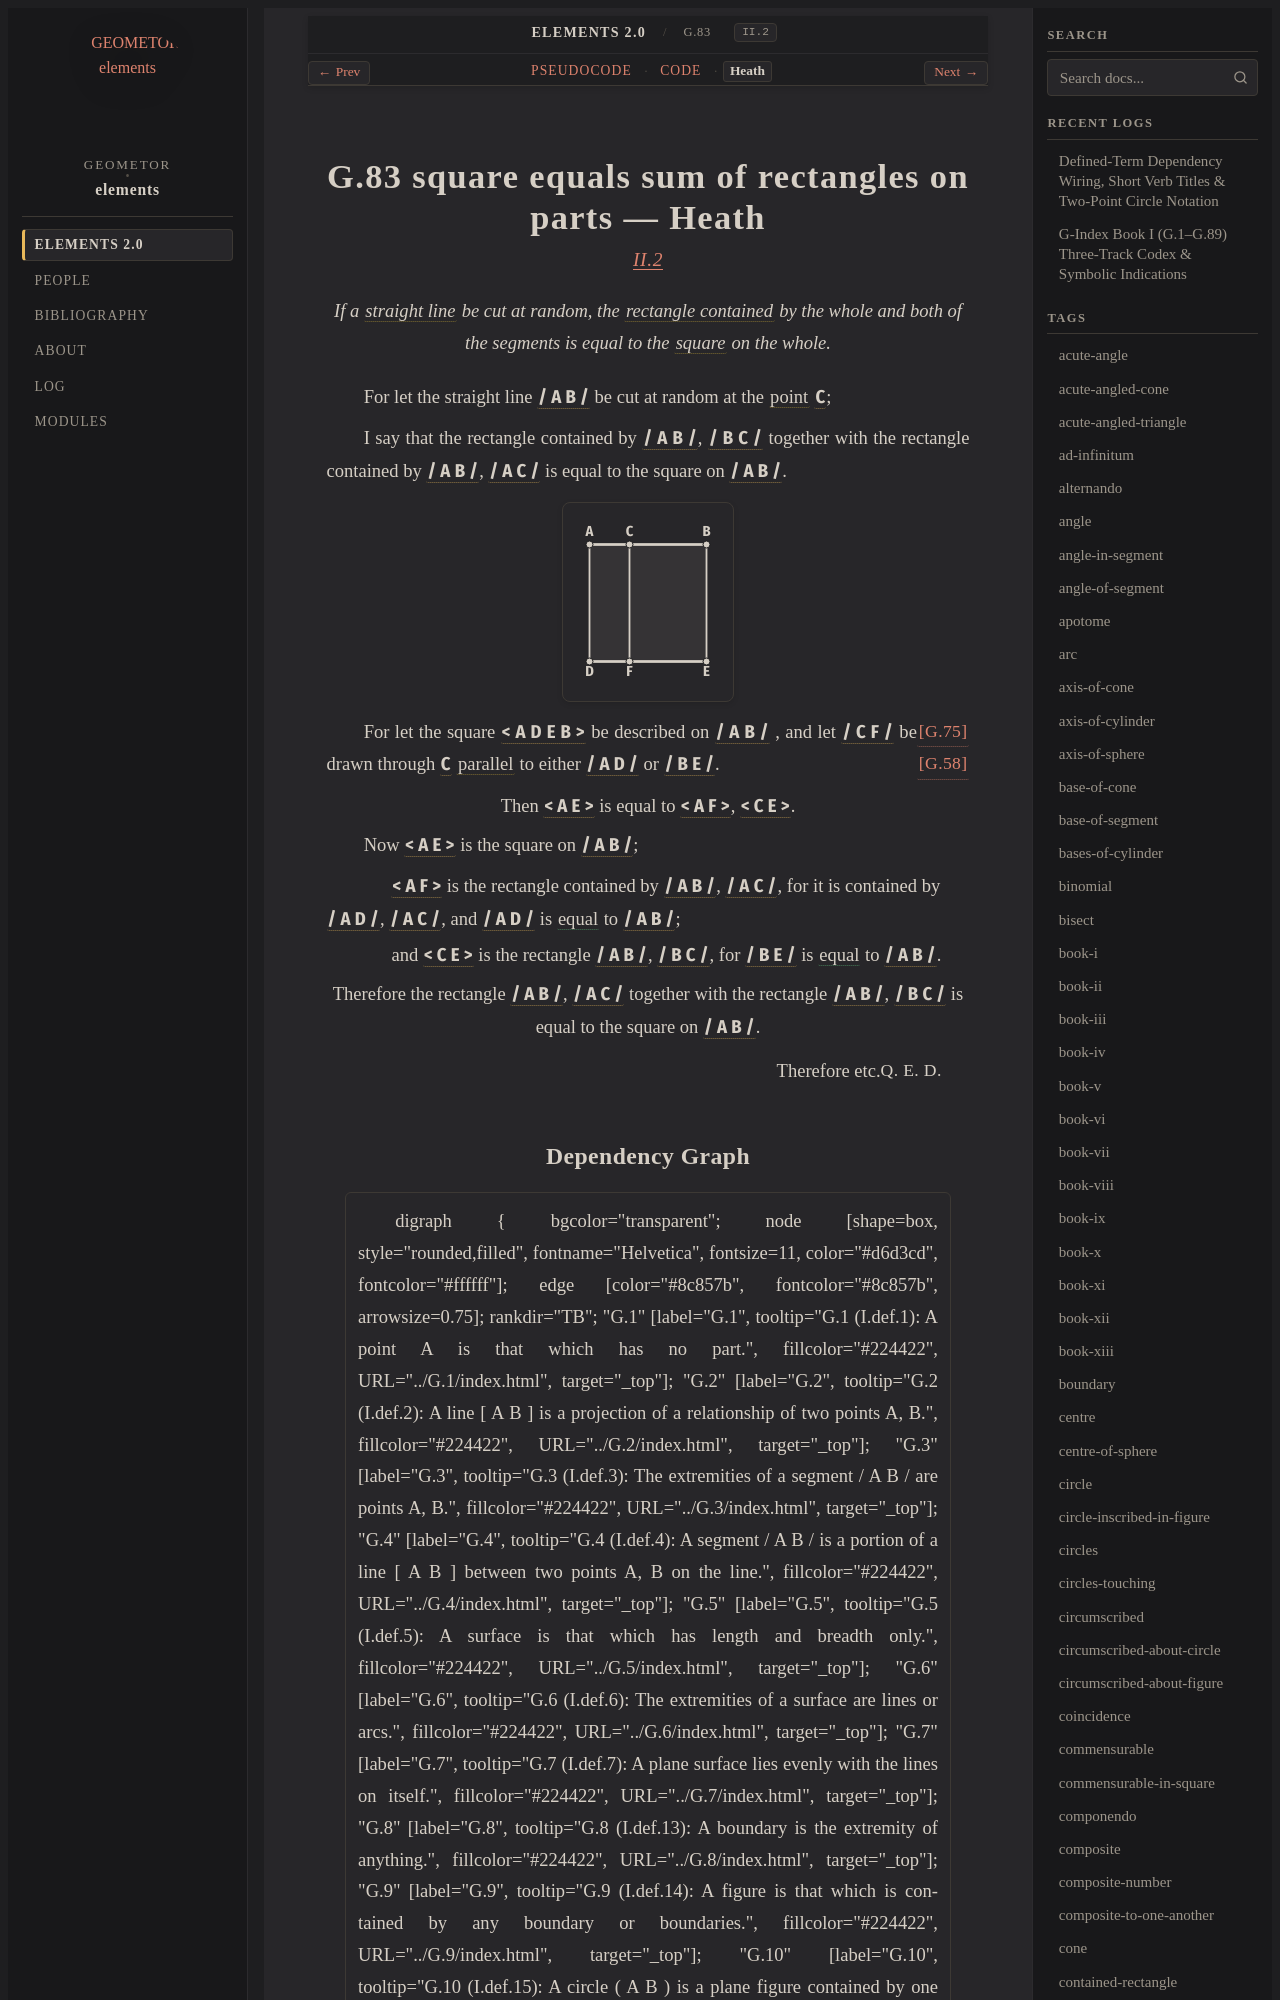

repository: geometor/elements · page: elements2/G.83/heath.html · generator: sphinx

:canonical_id: G.83
:original_id: II.2
:title: G.83 square equals sum of rectangles on parts
:volume: I
:book: II
:type: prop

G.83 square equals sum of rectangles on parts — Heath
=====================================================

.. rubric:: `II.2 <https://geometor.github.io/euclid/heath/volume_I/book_ii/propositions/02/>`_

.. enunciation::

   If a :term:`straight line <G.4>` be cut at random, the :term:`rectangle contained <G.81>` by the whole and both of the segments is equal to the :term:`square <G.63>` on the whole.

For let the straight line :g:`/ A B / <g1:/ A B />` be cut at random at the :term:`point <G.1>` :g:`C <g1:C>`;

I say that the rectangle contained by :g:`/ A B / <g1:/ A B />`, :g:`/ B C / <g1:/ B C />` together with the rectangle contained by :g:`/ A B / <g1:/ A B />`, :g:`/ A C / <g1:/ A C />` is equal to the square on :g:`/ A B / <g1:/ A B />`.

.. picture:: g1.svg
   :alt: Diagram

For let the square :g:`< A D E B > <g1:< A D E B >>` be described on :g:`/ A B / <g1:/ A B />` :just:`[G.75] <G.75>`, and let :g:`/ C F / <g1:/ C F />` be drawn through :g:`C <g1:C>` :term:`parallel <G.52>` to either :g:`/ A D / <g1:/ A D />` or :g:`/ B E / <g1:/ B E />`. :just:`[G.58] <G.58>`

.. assertion::

   Then :g:`< A E > <g1:< A E >>` is equal to :g:`< A F > <g1:< A F >>`, :g:`< C E > <g1:< C E >>`.

Now :g:`< A E > <g1:< A E >>` is the square on :g:`/ A B / <g1:/ A B />`;

.. subclause::

   :g:`< A F > <g1:< A F >>` is the rectangle contained by :g:`/ A B / <g1:/ A B />`, :g:`/ A C / <g1:/ A C />`, for it is contained by :g:`/ A D / <g1:/ A D />`, :g:`/ A C / <g1:/ A C />`, and :g:`/ A D / <g1:/ A D />` is :eq:`equal <g1:/ A D / = g1:/ A B />` to :g:`/ A B / <g1:/ A B />`;

.. subclause::

   and :g:`< C E > <g1:< C E >>` is the rectangle :g:`/ A B / <g1:/ A B />`, :g:`/ B C / <g1:/ B C />`, for :g:`/ B E / <g1:/ B E />` is :eq:`equal <g1:/ B E / = g1:/ A B />` to :g:`/ A B / <g1:/ A B />`.

.. assertion::

   Therefore the rectangle :g:`/ A B / <g1:/ A B />`, :g:`/ A C / <g1:/ A C />` together with the rectangle :g:`/ A B / <g1:/ A B />`, :g:`/ B C / <g1:/ B C />` is equal to the square on :g:`/ A B / <g1:/ A B />`.

.. qed::

   Therefore etc. :just:`Q. E. D.`
